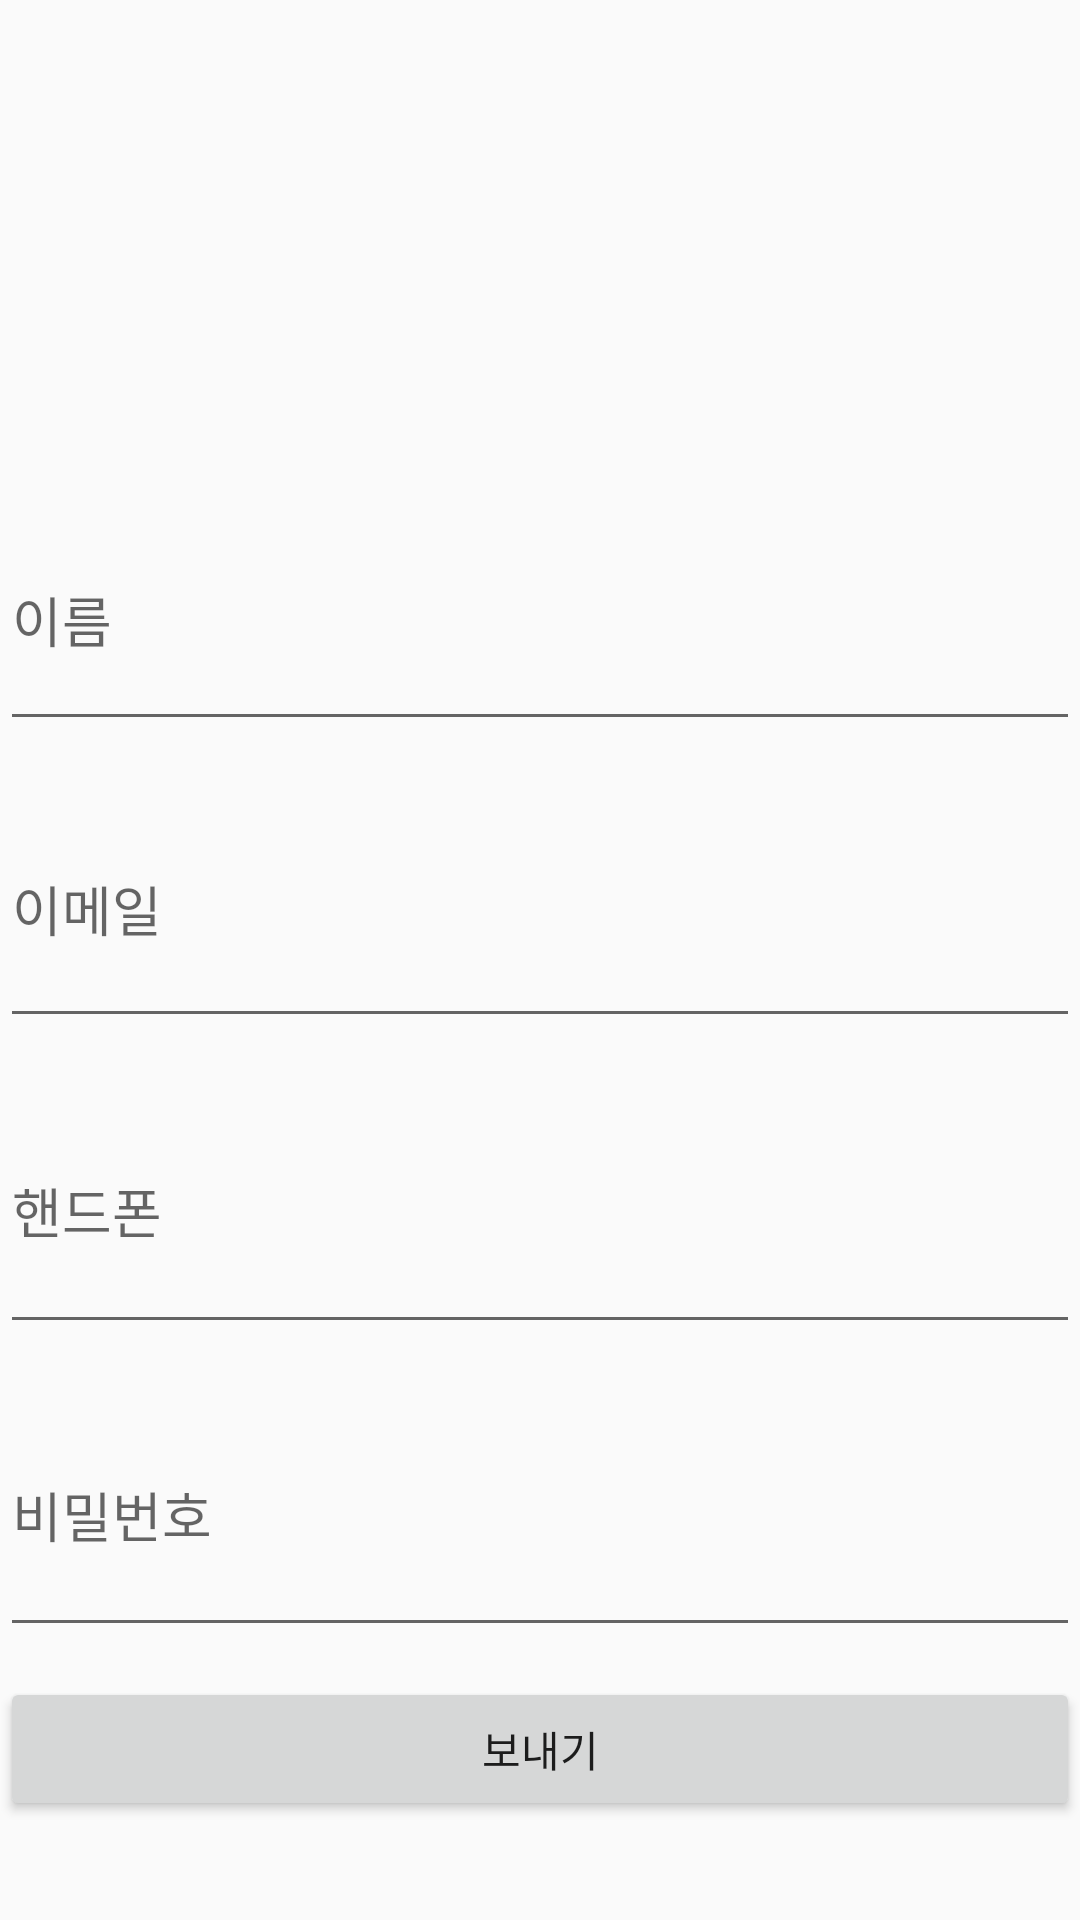

Reconstruct the res/layout file that produces this screen, plus the resources it refers to.
<!-- AndroidManifest.xml: application theme AppTheme -->
<!-- res/layout/join_counselee.xml -->
<?xml version="1.0" encoding="utf-8"?>
<LinearLayout xmlns:android="http://schemas.android.com/apk/res/android"
    xmlns:app="http://schemas.android.com/apk/res-auto"
    xmlns:tools="http://schemas.android.com/tools"
    android:layout_width="match_parent"
    android:layout_height="match_parent"
    android:orientation="vertical">

    <ImageView
        android:id="@+id/img_sign_lee"
        android:layout_width="match_parent"
        android:layout_height="61dp"
        tools:srcCompat="@tools:sample/avatars[15]" />

    <ImageView
        android:id="@+id/img_counselee"
        android:layout_width="match_parent"
        android:layout_height="102dp"
        tools:srcCompat="@tools:sample/avatars[4]" />

    <EditText
        android:id="@+id/editText_c_name"
        android:layout_width="match_parent"
        android:layout_height="84dp"
        android:hint="이름"
        android:layout_marginBottom="10dp"/>

    <EditText
        android:id="@+id/editText_c_email"
        android:layout_width="match_parent"
        android:layout_height="89dp"
        android:ems="10"
        android:hint="이메일"
        android:inputType="textEmailAddress"
        android:layout_marginBottom="10dp"/>

    <EditText
        android:id="@+id/editText_c_phone"
        android:layout_width="match_parent"
        android:layout_height="92dp"
        android:ems="10"
        android:hint="핸드폰"
        android:inputType="phone"
        android:layout_marginBottom="10dp"/>

    <EditText
        android:id="@+id/editText_c_password"
        android:layout_width="match_parent"
        android:layout_height="91dp"
        android:ems="10"
        android:hint="비밀번호"
        android:inputType="textPassword"
        android:layout_marginBottom="10dp"/>

    <Button
        android:id="@+id/btn_send"
        android:layout_width="match_parent"
        android:layout_height="wrap_content"
        android:text="보내기"
        android:onClick="send"/>
</LinearLayout>
<!-- resources referenced by this layout -->
<resources>
  <style name="AppTheme" parent="Theme.AppCompat.Light.DarkActionBar">
          
          <item name="colorPrimary">@color/colorPrimary</item>
          <item name="colorPrimaryDark">@color/colorPrimaryDark</item>
          <item name="colorAccent">@color/colorAccent</item>
          <item name="windowNoTitle">true</item>
          <item name="android:windowFullscreen">true</item>
      </style>
  <color name="colorPrimary">#008577</color>
  <color name="colorPrimaryDark">#00574B</color>
  <color name="colorAccent">#D81B60</color>
</resources>
